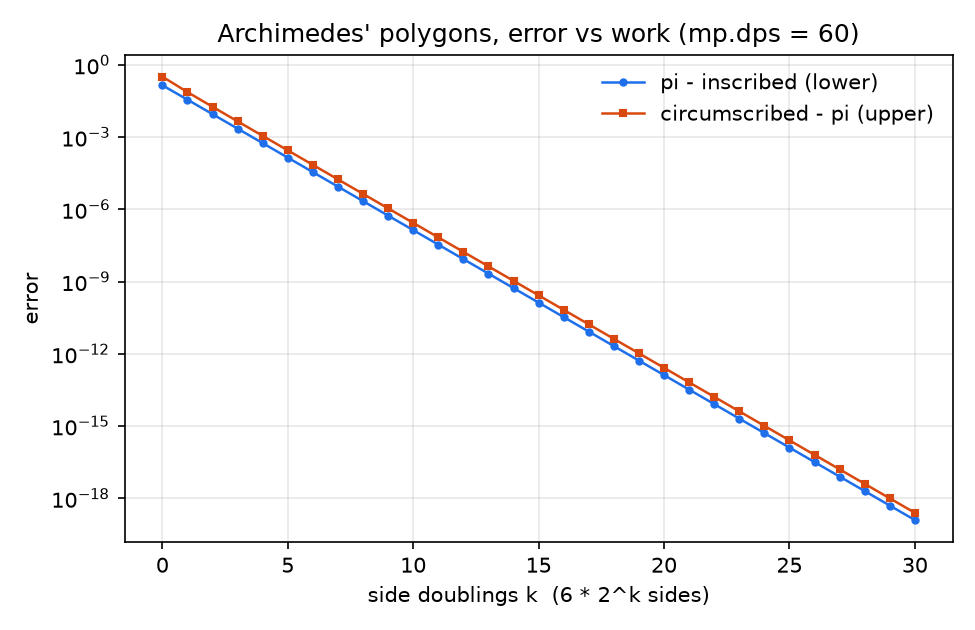

The data file committed next to this chart (first rows):
doublings, sides, lower, upper, err_lower, err_upper
0, 6, 3.0, 3.464, 0.1416, 0.3225
1, 12, 3.106, 3.215, 0.03576, 0.0738
2, 24, 3.133, 3.16, 0.008964, 0.01807
3, 48, 3.139, 3.146, 0.002242, 0.004494
4, 96, 3.141, 3.143, 0.0005607, 0.001122
5, 192, 3.141, 3.142, 0.0001402, 0.0002804
6, 384, 3.142, 3.142, 0.00003505, 0.00007009
7, 768, 3.142, 3.142, 8.7614414748297936738e-6, 0.00001752
8, 1536, 3.142, 3.142, 2.1903617431427241849e-6, 4.3807317329135305755e-6
9, 3072, 3.142, 3.142, 5.4759052168791786674e-7, 1.0951815587895133378e-6
10, 6144, 3.142, 3.142, 1.368976357908697693e-7, 2.7379530379508536492e-7
11, 12288, 3.142, 3.142, 3.4224409283273094071e-8, 6.8448820579880161288e-8
12, 24576, 3.142, 3.142, 8.5561023417905018744e-9, 1.7112204809414374867e-8
13, 49152, 3.142, 3.142, 2.1390255867583897428e-9, 4.2780511813813651461e-9
14, 98304, 3.142, 3.142, 5.3475639677152020286e-10, 1.069512794034577009e-9
15, 196608, 3.142, 3.142, 1.3368909919800022366e-10, 2.6737819842672148502e-10
16, 393216, 3.142, 3.142, 3.3422274799820066725e-11, 6.6844549601560198307e-11
17, 786432, 3.142, 3.142, 8.3555686999750173569e-12, 1.6711137400070038767e-11
18, 1572864, 3.142, 3.142, 2.0888921749950043815e-12, 4.1777843499975090163e-12
19, 3145728, 3.142, 3.142, 5.22223043748829223e-13, 1.0444460874981272118e-12
20, 6291456, 3.142, 3.142, 1.3055576093721218873e-13, 2.6111152187445367532e-13
21, 12582912, 3.142, 3.142, 3.2638940234303352368e-14, 6.5277880468608535853e-14
22, 25165824, 3.142, 3.142, 8.1597350585758571662e-15, 1.6319470117151828777e-14
23, 50331648, 3.142, 3.142, 2.0399337646439654837e-15, 4.0798675292879381201e-15
24, 100663296, 3.142, 3.142, 5.0998344116099144543e-16, 1.0199668823219833379e-15
25, 201326592, 3.142, 3.142, 1.2749586029024786601e-16, 2.5499172058049575997e-16
26, 402653184, 3.142, 3.142, 3.1873965072561966794e-17, 6.3747930145123935335e-17
27, 805306368, 3.142, 3.142, 7.9684912681404917168e-18, 1.5936982536280983543e-17
28, 1610612736, 3.142, 3.142, 1.9921228170351229303e-18, 3.9842456340702458675e-18
29, 3221225472, 3.142, 3.142, 4.9803070425878073265e-19, 9.9606140851756146574e-19
30, 6442450944, 3.142, 3.142, 1.2450767606469518317e-19, 2.4901535212939036636e-19
